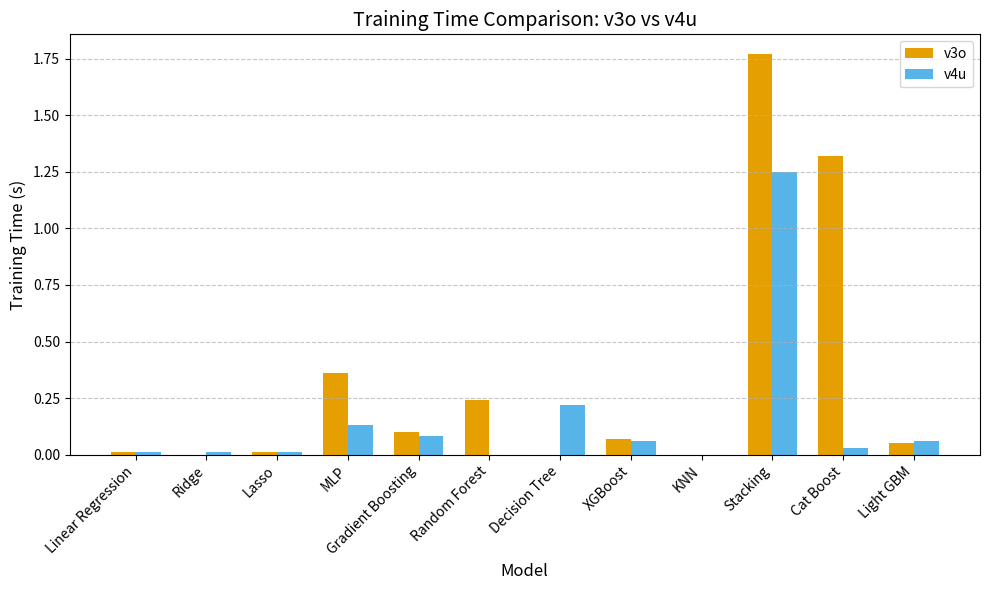

Recreate this plot in Python.
# -*- coding: utf-8 -*-
"""
Created on Sun Jul 27 12:08:53 2025

[redacted]
"""
import pandas as pd
import matplotlib.pyplot as plt
import pandas as pd

# Update the data with training time
training_time_data = {
    'Model': [
        'Linear Regression', 'Ridge', 'Lasso', 'MLP', 'Gradient Boosting', 
        'Random Forest', 'Decision Tree', 'XGBoost', 'KNN', 'Stacking', 
        'Cat Boost', 'Light GBM'
    ],
    'v3o': [0.01, 0.00, 0.01, 0.36, 0.10, 0.24, 0.00, 0.07, 0.00, 1.77, 1.32, 0.05],
    'v4u': [0.01, 0.01, 0.01, 0.13, 0.08, 0.00, 0.22, 0.06, 0.00, 1.25, 0.03, 0.06]
}

# Create DataFrame
df_time = pd.DataFrame(training_time_data)

# Define professional colors (e.g., Color Universal Design palette)
colors = {
    'v3o': '#E69F00',  # orange
    'v4u': '#56B4E9'    # blue
}

# Replot with adjustments for better clarity in downsized image

plt.figure(figsize=(10, 6))  # Slightly smaller figure to preserve clarity at small sizes
bar_width = 0.35
x = range(len(df_time['Model']))

# Clearer fonts and gridlines for better readability when downsized
plt.bar(x, df_time['v3o'], width=bar_width, label='v3o', color=colors['v3o'])
plt.bar([i + bar_width for i in x], df_time['v4u'], width=bar_width, label='v4u', color=colors['v4u'])

plt.xlabel('Model', fontsize=12)
plt.ylabel('Training Time (s)', fontsize=12)
plt.title('Training Time Comparison: v3o vs v4u', fontsize=14)
plt.xticks([i + bar_width / 2 for i in x], df_time['Model'], rotation=45, ha='right', fontsize=10)
plt.yticks(fontsize=10)
plt.grid(axis='y', linestyle='--', alpha=0.7)
plt.legend(fontsize=10)
plt.tight_layout()

# Save the clearer version with 900 DPI
clear_training_time_path = 'training_time_comparison_clear.png'
plt.savefig(clear_training_time_path, dpi=1500)

clear_training_time_path
